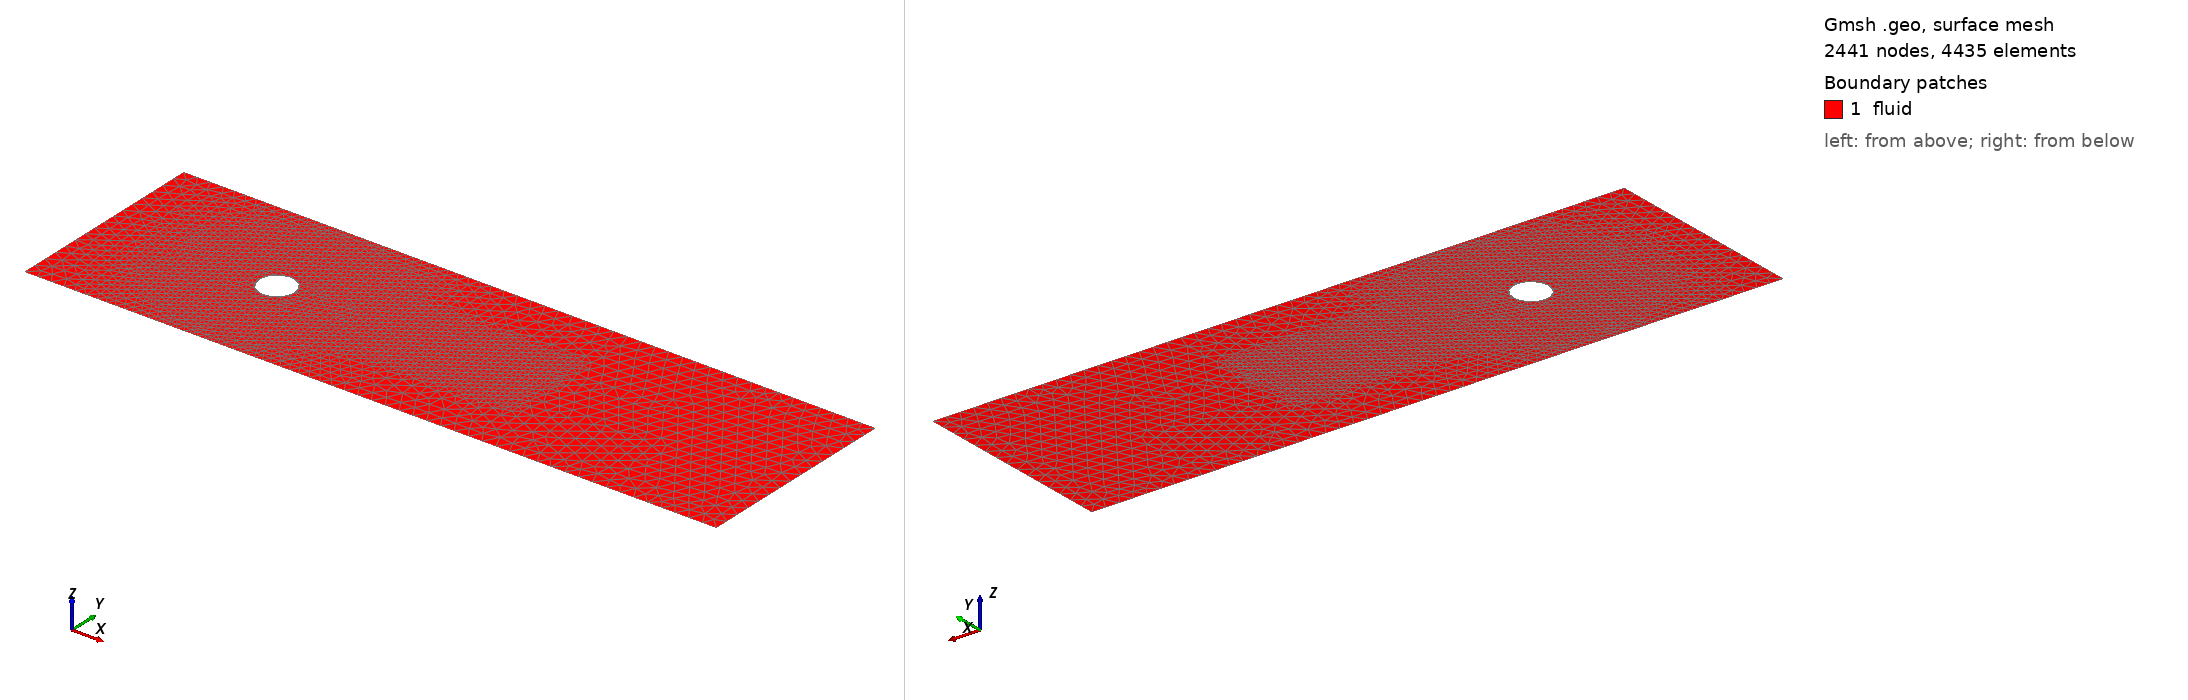

Gmsh geometry script, surface-meshed: 2441 nodes, 4435 surface elements. Boundary patches (legend numbers): 1 fluid. Left view from above one corner, right view from below the opposite corner. Legend entries are the model's physical surfaces. The drawing asked Gmsh for element sizes between 1% and 20% of the model's largest extent; the script's own settings can give other sizes.

=== cylinder.geo (drawn) ===
// =============================================================================
// 2D channel with circular cylinder - RANS case (Re_D = 1e5, wall-resolved SA)
//
// Self-contained: geometry + size fields + physical groups. Mesh and export
// via:  python tools/mesh_from_geo.py cases/cylinder_rans_sa/cylinder.geo
//
// Physical groups -> SU2 markers:
//   inlet (left), outlet (right), freestream (top+bottom), cylinder (no-slip)
//
// Boundary-layer sizing (y+ ~ 1 wall-resolved):
//   y+ = rho * u_tau * y1 / mu  =>  y1 = nu / u_tau
//   with u_tau/U ~ 0.05 (typical cylinder wall shear):  y1 = 20*D/Re
//   Re = 1e5, D = 1  =>  y1 = 2e-4 D, 18 layers, ratio 1.25, to 0.04 D
// =============================================================================

// ----------------------------- parameters -----------------------------------
D    = 1.0;
R    = D/2.0;
XMIN = -5.0;  XMAX = 15.0;      // domain: 5D upstream, 15D downstream
YMIN = -3.0;  YMAX = 3.0;       // blockage D/H = 1/6

Re       = DefineNumber(1e5, Name "Re");
Y_PLUS   = 1.0;
UTAU_OU  = 0.05;                // u_tau/U_inf estimate
Y_FIRST  = Y_PLUS / (Re * UTAU_OU) * D;   // first-layer height
N_RATIO  = 1.25;                // BL growth ratio
BL_THICK = 0.04 * D;            // total BL thickness

H_FAR   = 0.40 * D;             // far-field size
H_WALL  = 0.010 * D;            // near-wall tangential/off-BL size
H_WAKE  = 0.020 * D;            // wake refinement size

// ----------------------------- geometry -------------------------------------
// Built-in (GEO) kernel: stable explicit tags, no booleans.
Point(1) = {XMIN, YMIN, 0, H_FAR};   // corners, CCW
Point(2) = {XMAX, YMIN, 0, H_FAR};
Point(3) = {XMAX, YMAX, 0, H_FAR};
Point(4) = {XMIN, YMAX, 0, H_FAR};
Point(5) = {0, 0, 0, 0};             // circle center (arc definition only)

Line(1) = {1, 2};                    // bottom  -> freestream
Line(2) = {2, 3};                    // right   -> outlet
Line(3) = {3, 4};                    // top     -> freestream
Line(4) = {4, 1};                    // left    -> inlet

Point(6) = {R, 0, 0, H_WALL};        // circle quadrisection points
Point(7) = {0, R, 0, H_WALL};
Point(8) = {-R, 0, 0, H_WALL};
Point(9) = {0, -R, 0, H_WALL};
// Arcs run CW (E -> S -> W -> N) so that the hole loop is clockwise and the
// fluid (outside the circle) lies on a consistent side of the boundary lines.
Circle(5) = {6, 5, 9};               // E -> S
Circle(6) = {9, 5, 8};               // S -> W
Circle(7) = {8, 5, 7};               // W -> N
Circle(8) = {7, 5, 6};               // N -> E

Curve Loop(1) = {1, 2, 3, 4};        // outer boundary (CCW)
Curve Loop(2) = {5, 6, 7, 8};        // hole (CCW)
Plane Surface(1) = {1, 2};           // loop 2 cuts the hole

// ------------------------- physical groups (SU2 markers) --------------------
Physical Curve("inlet")      = {4};
Physical Curve("outlet")     = {2};
Physical Curve("freestream") = {1, 3};
Physical Curve("cylinder")   = {5, 6, 7, 8};
Physical Surface("fluid")    = {1};

// --------------------------- size fields ------------------------------------
// 1: boundary layer on the cylinder (wall-resolved, quad layers)
Field[1] = BoundaryLayer;
Field[1].CurvesList = {5, 6, 7, 8};
Field[1].Size       = Y_FIRST;
Field[1].Ratio      = N_RATIO;
Field[1].Thickness  = BL_THICK;
Field[1].Quads      = 1;
BoundaryLayer Field = 1;

// 2+3: distance-to-wall threshold refinement around the cylinder
Field[2] = Distance;
Field[2].CurvesList = {5, 6, 7, 8};
Field[2].Sampling   = 400;

Field[3] = Threshold;
Field[3].InField = 2;
Field[3].SizeMin = H_WALL;
Field[3].SizeMax = H_FAR;
Field[3].DistMin = 0.30 * D;
Field[3].DistMax = 5.0 * D;

// 4: wake refinement
Field[4] = Box;
Field[4].VIn       = H_WAKE;
Field[4].VOut      = 1e22;
Field[4].XMin      = 0.4 * D;
Field[4].XMax      = 8.0 * D;
Field[4].YMin      = -1.5 * D;
Field[4].YMax      =  1.5 * D;
Field[4].Thickness = 1.0;

// 5: combine (min), fields are authoritative
Field[5] = Min;
Field[5].FieldsList = {3, 4};
Background Field    = 5;

Mesh.MeshSizeFromPoints          = 0;
Mesh.MeshSizeFromCurvature       = 0;
Mesh.MeshSizeExtendFromBoundary  = 0;
Mesh.MeshSizeMax                 = H_FAR;
Mesh.Algorithm                   = 6;   // Frontal-Delaunay
